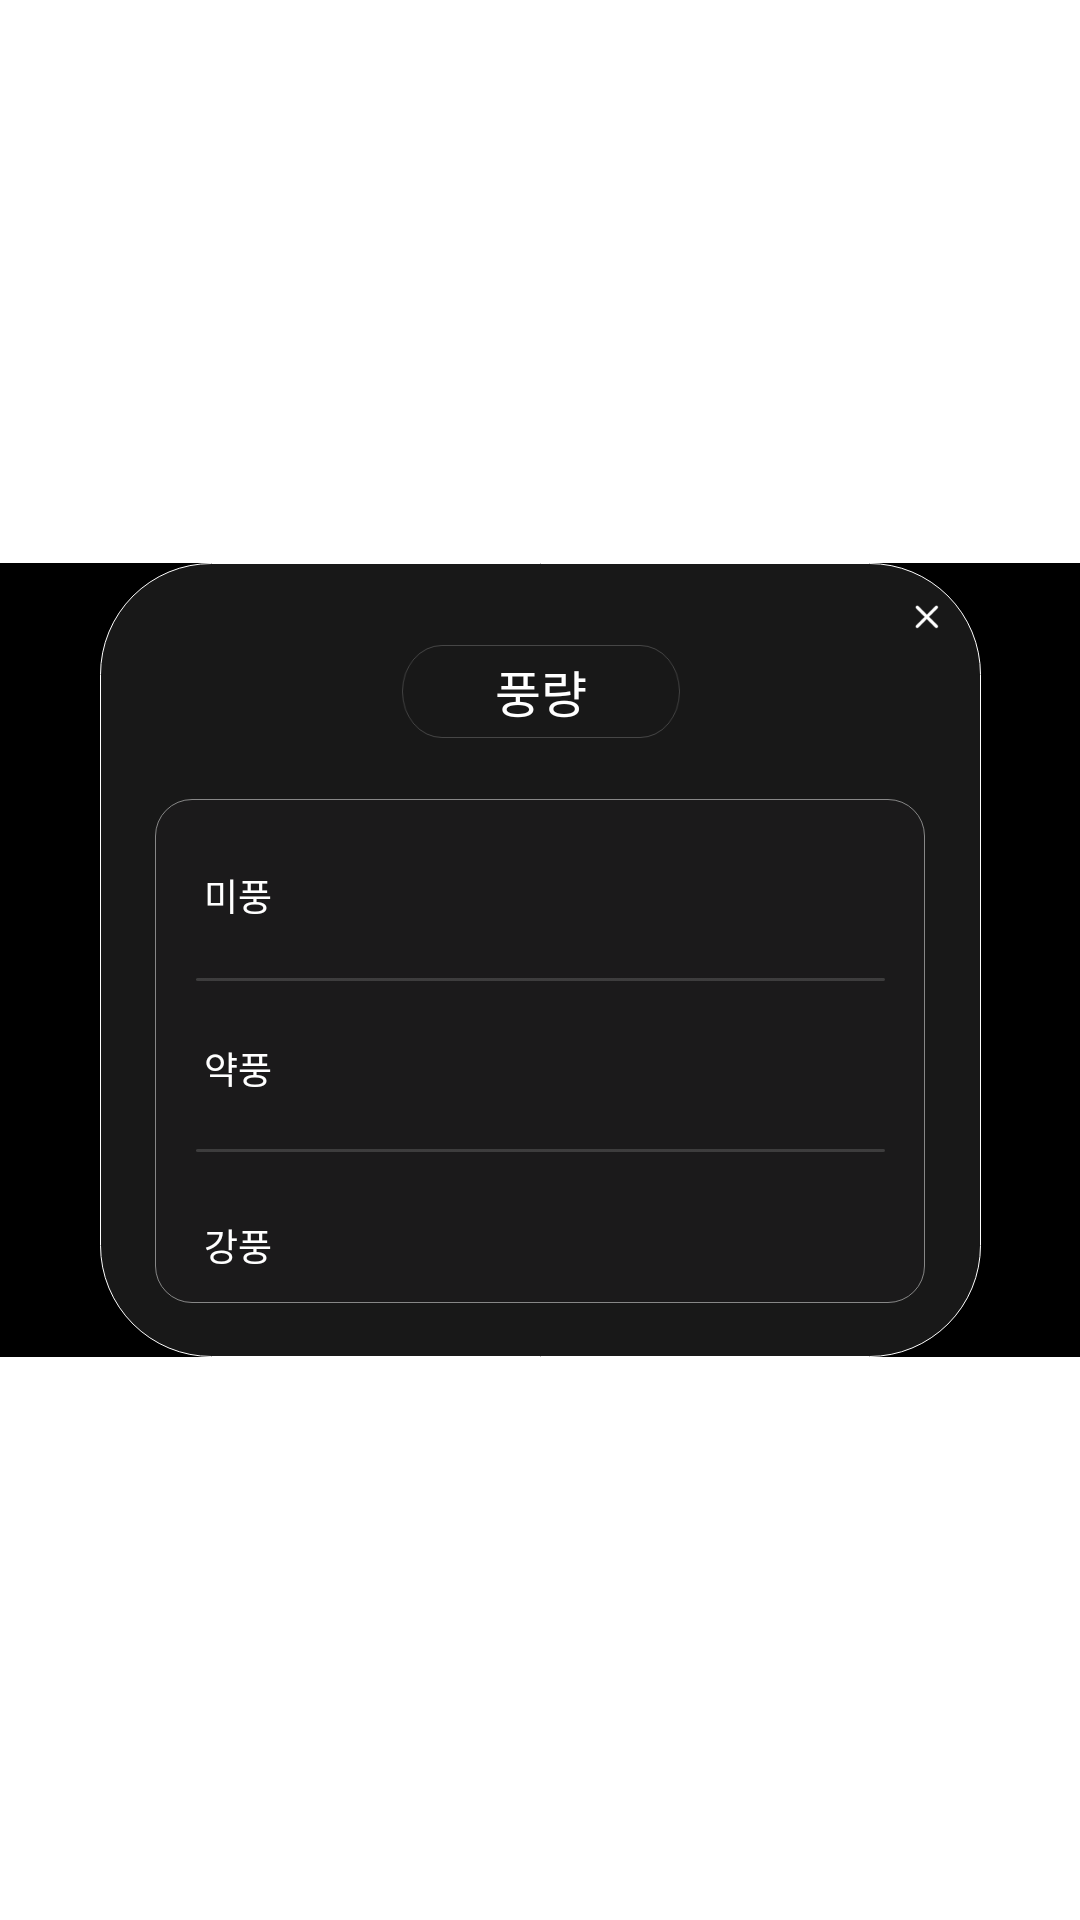

Layout XML and referenced resources for this Android screen:
<!-- AndroidManifest.xml: application theme Theme.AppCompat.Light.NoActionBar.FullScreen -->
<!-- res/layout/fragment_dialog_wind_power_setting.xml -->
<?xml version="1.0" encoding="utf-8"?>
<androidx.constraintlayout.widget.ConstraintLayout xmlns:android="http://schemas.android.com/apk/res/android"
    xmlns:tools="http://schemas.android.com/tools"
    android:layout_width="match_parent"
    android:layout_height="match_parent"
    xmlns:app="http://schemas.android.com/apk/res-auto"
    tools:context=".fragment.ventilation.DialogWindPowerSettingFragment">

    <androidx.constraintlayout.widget.ConstraintLayout
        android:layout_width="match_parent"
        android:layout_height="wrap_content"
        android:background="@color/black"
        app:layout_constraintTop_toTopOf="parent"
        app:layout_constraintStart_toStartOf="parent"
        app:layout_constraintBottom_toBottomOf="parent">
        <ImageView
            android:id="@+id/fragment_wind_power_setting_box"
            android:layout_width="881px"
            android:layout_height="794px"
            android:background="@drawable/dialog_background"
            app:layout_constraintBottom_toBottomOf="parent"
            app:layout_constraintEnd_toEndOf="parent"
            app:layout_constraintStart_toStartOf="parent"
            app:layout_constraintTop_toTopOf="parent" />

        <ImageView
            android:id="@+id/btn_close_in_wind_power_setting_dialog"
            android:layout_width="24px"
            android:layout_height="24px"
            android:layout_margin="42px"
            android:layout_marginEnd="42px"
            android:layout_marginTop="42px"
            android:background="@drawable/btn_close"
            app:layout_constraintEnd_toEndOf="@id/fragment_wind_power_setting_box"
            app:layout_constraintTop_toTopOf="@id/fragment_wind_power_setting_box" />

        <ImageView
            android:id="@+id/imageView2"
            android:layout_width="278px"
            android:layout_height="93px"
            android:layout_margin="82px"
            android:background="@drawable/dialog_title_background"
            app:layout_constraintEnd_toEndOf="@id/fragment_wind_power_setting_box"
            app:layout_constraintStart_toStartOf="@id/fragment_wind_power_setting_box"
            app:layout_constraintTop_toTopOf="@id/fragment_wind_power_setting_box" />

        <TextView
            android:layout_width="wrap_content"
            android:layout_height="wrap_content"
            android:fontFamily="@font/apple_sd_gothic_neo_sb"
            android:text="풍량"
            android:textColor="@color/white"
            android:textSize="50px"
            android:textStyle="normal"
            app:layout_constraintTop_toTopOf="@+id/imageView2"
            app:layout_constraintStart_toStartOf="@+id/imageView2"
            app:layout_constraintEnd_toEndOf="@+id/imageView2"
            app:layout_constraintBottom_toBottomOf="@+id/imageView2"/>

        <ImageView
            android:id="@+id/img_dialog_contents"
            android:layout_width="770px"
            android:layout_height="504px"
            android:layout_marginTop="61px"
            android:background="@drawable/pop_up_inner_box"
            app:layout_constraintEnd_toEndOf="parent"
            app:layout_constraintStart_toStartOf="parent"
            app:layout_constraintTop_toBottomOf="@+id/imageView2" />

        <TextView
            android:id="@+id/tv_normal_ventilation"
            android:layout_width="wrap_content"
            android:layout_height="wrap_content"
            android:layout_marginTop="69px"
            android:layout_marginStart="49px"
            android:fontFamily="@font/apple_sd_gothic_neo_m"
            android:text="미풍"
            android:textColor="@color/white"
            android:textSize="37px"
            android:textStyle="normal"
            app:layout_constraintStart_toStartOf="@+id/img_dialog_contents"
            app:layout_constraintTop_toTopOf="@+id/img_dialog_contents" />

        <Switch
            android:layout_width="132px"
            android:layout_height="61px"
            android:layout_marginTop="60.5px"
            android:layout_marginEnd="51px"
            android:layout_marginBottom="4dp"
            android:thumb="@drawable/switch_thumb"
            android:track="@drawable/switch_track"
            app:layout_constraintEnd_toEndOf="@id/img_dialog_contents"
            app:layout_constraintTop_toTopOf="@+id/img_dialog_contents" />

        <ImageView
            android:id="@+id/img_line1"
            android:layout_width="688.9px"
            android:layout_height="3px"
            android:layout_marginTop="55.5px"
            android:background="@drawable/img_line"
            app:layout_constraintEnd_toEndOf="@+id/img_dialog_contents"
            app:layout_constraintStart_toStartOf="@+id/img_dialog_contents"
            app:layout_constraintTop_toBottomOf="@+id/tv_normal_ventilation" />

        <TextView
            android:id="@+id/tv_natural_ventilation"
            android:layout_width="wrap_content"
            android:layout_height="wrap_content"
            android:layout_marginStart="49px"
            android:layout_marginTop="59.5px"
            android:fontFamily="@font/apple_sd_gothic_neo_m"
            android:text="약풍"
            android:textColor="@color/white"
            android:textSize="37px"
            android:textStyle="normal"
            app:layout_constraintStart_toStartOf="@+id/img_dialog_contents"
            app:layout_constraintTop_toBottomOf="@+id/img_line1" />

        <Switch
            android:layout_width="132px"
            android:layout_height="61px"
            android:layout_marginTop="60.5px"
            android:layout_marginEnd="51px"
            android:layout_marginBottom="4dp"
            android:thumb="@drawable/switch_thumb"
            android:track="@drawable/switch_track"
            app:layout_constraintEnd_toEndOf="@id/img_dialog_contents"
            app:layout_constraintTop_toBottomOf="@+id/img_line1" />

        <ImageView
            android:id="@+id/img_line2"
            android:layout_width="688.9px"
            android:layout_height="3px"
            android:layout_marginTop="53.7px"
            android:background="@drawable/img_line"
            app:layout_constraintEnd_toEndOf="@+id/img_dialog_contents"
            app:layout_constraintStart_toStartOf="@+id/img_dialog_contents"
            app:layout_constraintTop_toBottomOf="@+id/tv_natural_ventilation" />

        <TextView
            android:id="@+id/tv_inner_ventilation"
            android:layout_width="wrap_content"
            android:layout_height="wrap_content"
            android:text="강풍"
            android:layout_marginStart="49px"
            android:layout_marginTop="66.3px"
            android:textStyle="normal"
            android:textSize="37px"
            android:textColor="@color/white"
            app:layout_constraintTop_toBottomOf="@+id/img_line2"
            app:layout_constraintStart_toStartOf="@id/img_dialog_contents"
            />

        <Switch
            android:layout_width="132px"
            android:layout_height="61px"
            android:layout_marginTop="60.5px"
            android:layout_marginEnd="51px"
            android:layout_marginBottom="4dp"
            android:thumb="@drawable/switch_thumb"
            android:track="@drawable/switch_track"
            app:layout_constraintEnd_toEndOf="@id/img_dialog_contents"
            app:layout_constraintTop_toBottomOf="@+id/img_line2" />

    </androidx.constraintlayout.widget.ConstraintLayout>
</androidx.constraintlayout.widget.ConstraintLayout>
<!-- resources referenced by this layout -->
<resources>
  <!-- drawable btn_close: png bitmap (drawable-mdpi, 429 bytes) -->
  <!-- drawable dialog_background (drawable) -->
  <?xml version="1.0" encoding="utf-8"?>
  <shape xmlns:android="http://schemas.android.com/apk/res/android">
  
      <stroke
          android:width="1px"
          android:color="@android:color/white"/> 
  
      <solid
          android:color="#181818"/> 
  
      <corners
          android:radius="37dp" />
  </shape>
  <!-- drawable dialog_title_background: png bitmap (drawable-mdpi, 2648 bytes) -->
  <!-- drawable img_line: png bitmap (drawable-mdpi, 190 bytes) -->
  <!-- drawable pop_up_inner_box: png bitmap (drawable-mdpi, 10915 bytes) -->
  <!-- drawable switch_thumb (drawable) -->
  <?xml version="1.0" encoding="utf-8"?>
  <shape
      xmlns:android="http://schemas.android.com/apk/res/android"
      android:shape="oval">
  
      <size
          android:width="38.2px"
          android:height="38.1px" />
  
      <solid
          android:color="#FFFFFF" />
  
      <stroke
          android:width="1dp"
          android:color="#FFFFFF" />
  </shape>
  <!-- not gathered from this repository: default colours our renderer supplied (Android Studio template values) -->
  <color name="black">#FF000000</color>
  <color name="white">#FFFFFFFF</color>
</resources>
